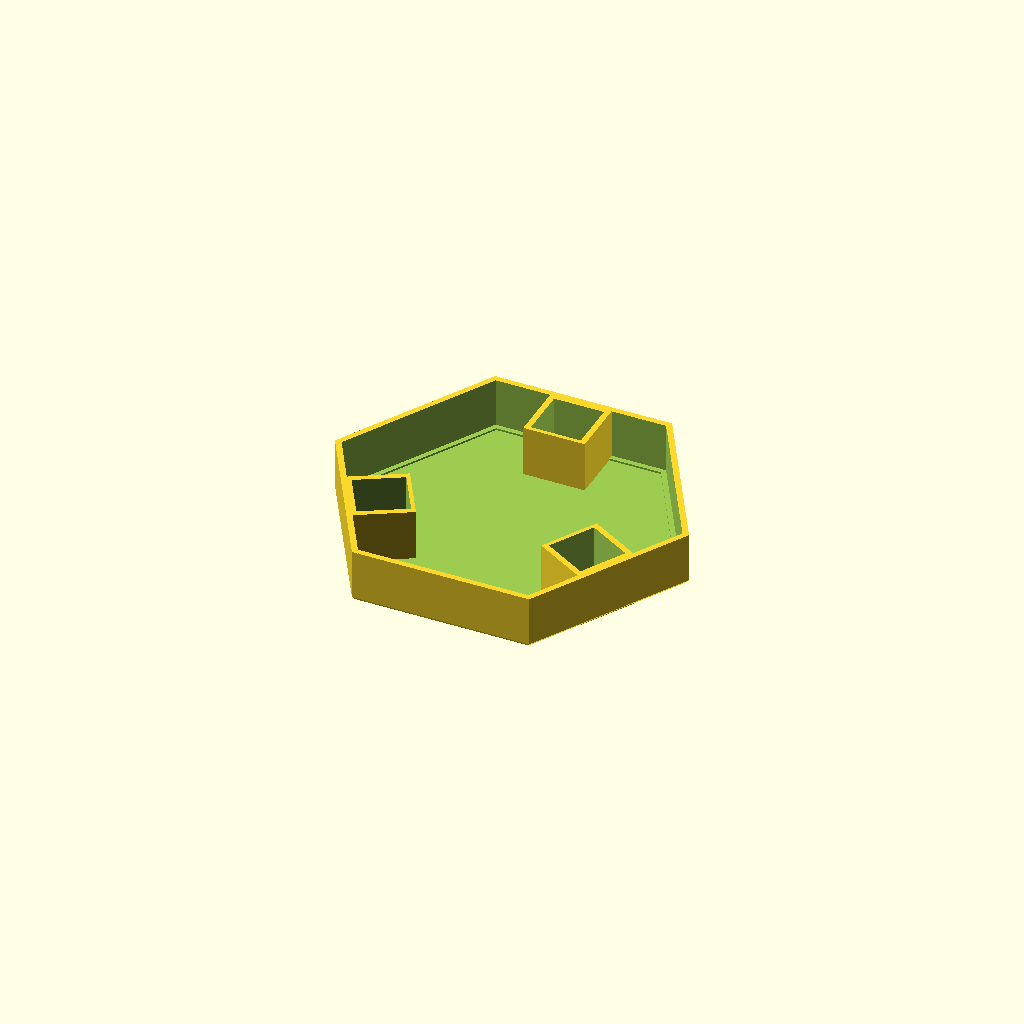
Cell 1 — every parameter at its default value.
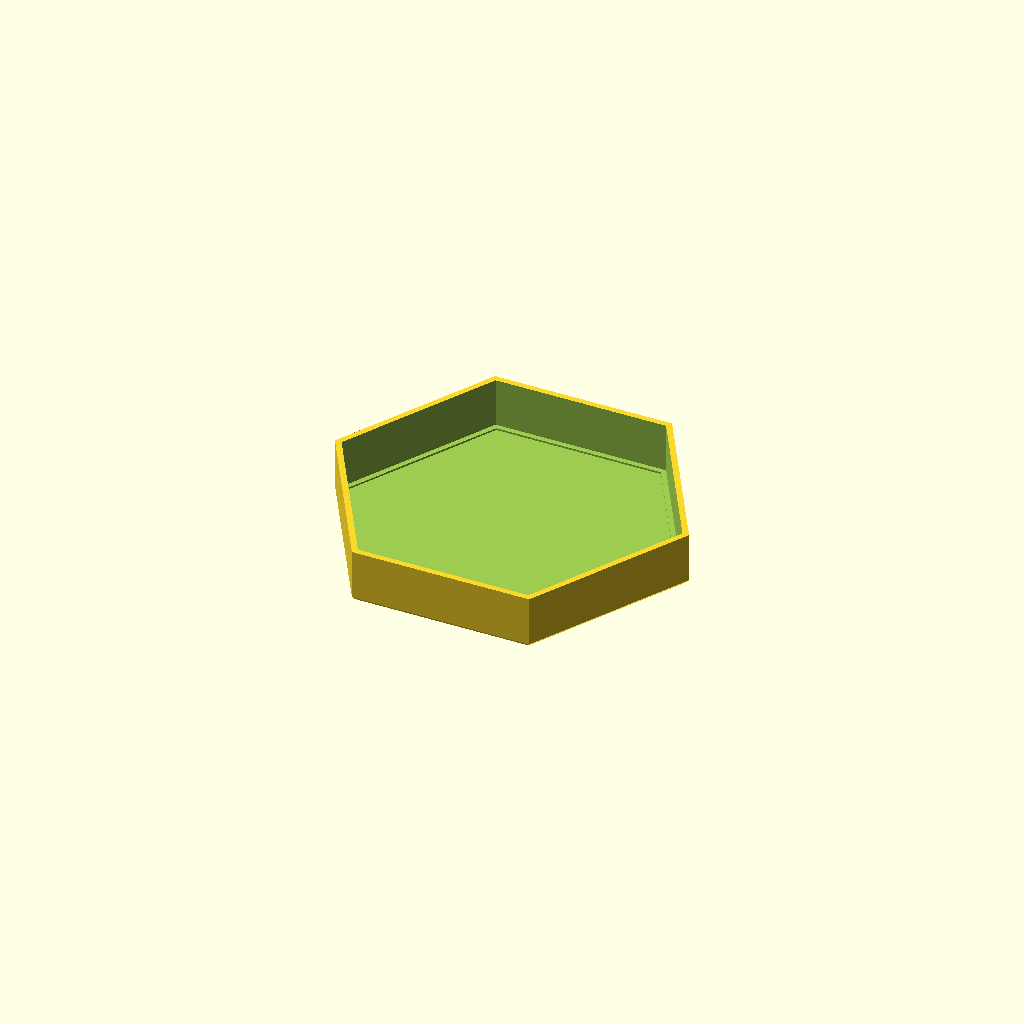
Cell 2 — storage set to false, the other parameters unchanged.
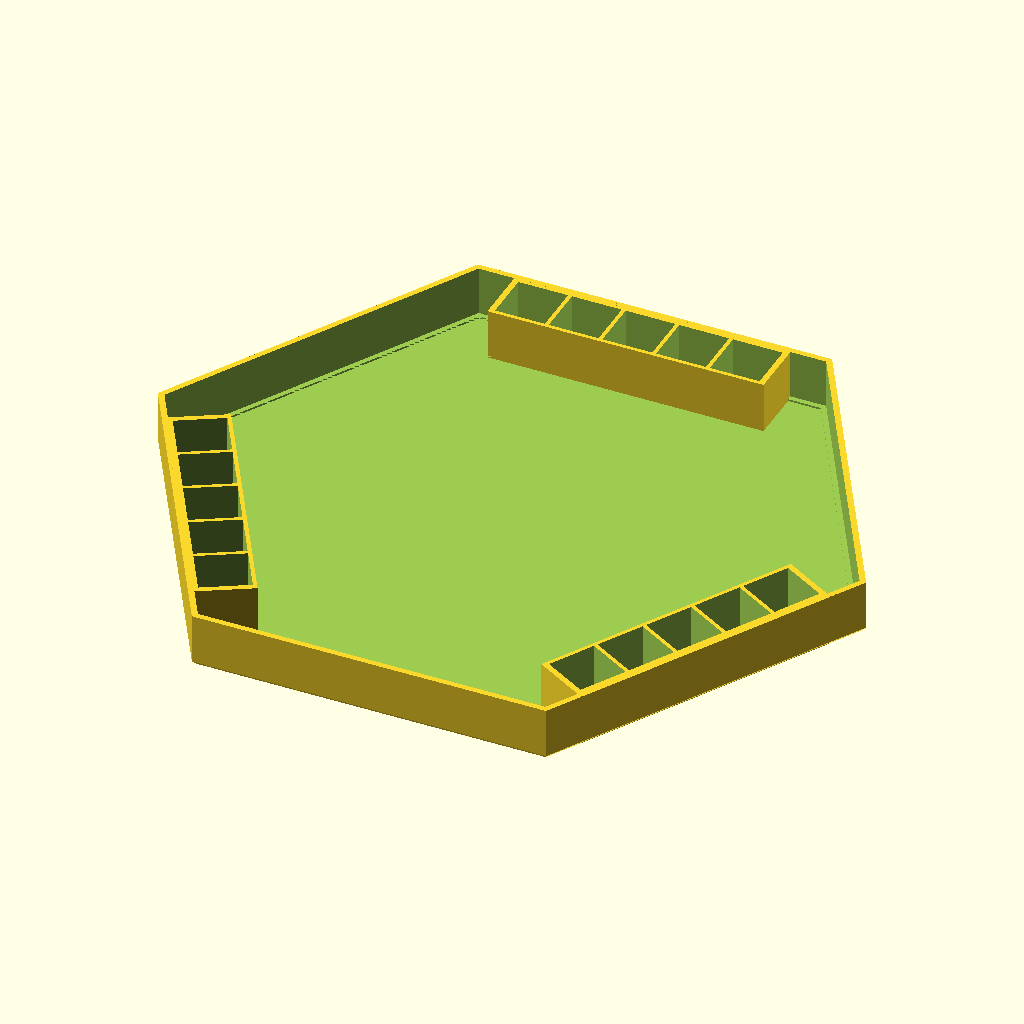
Cell 3: size = 320 (everything else at default).
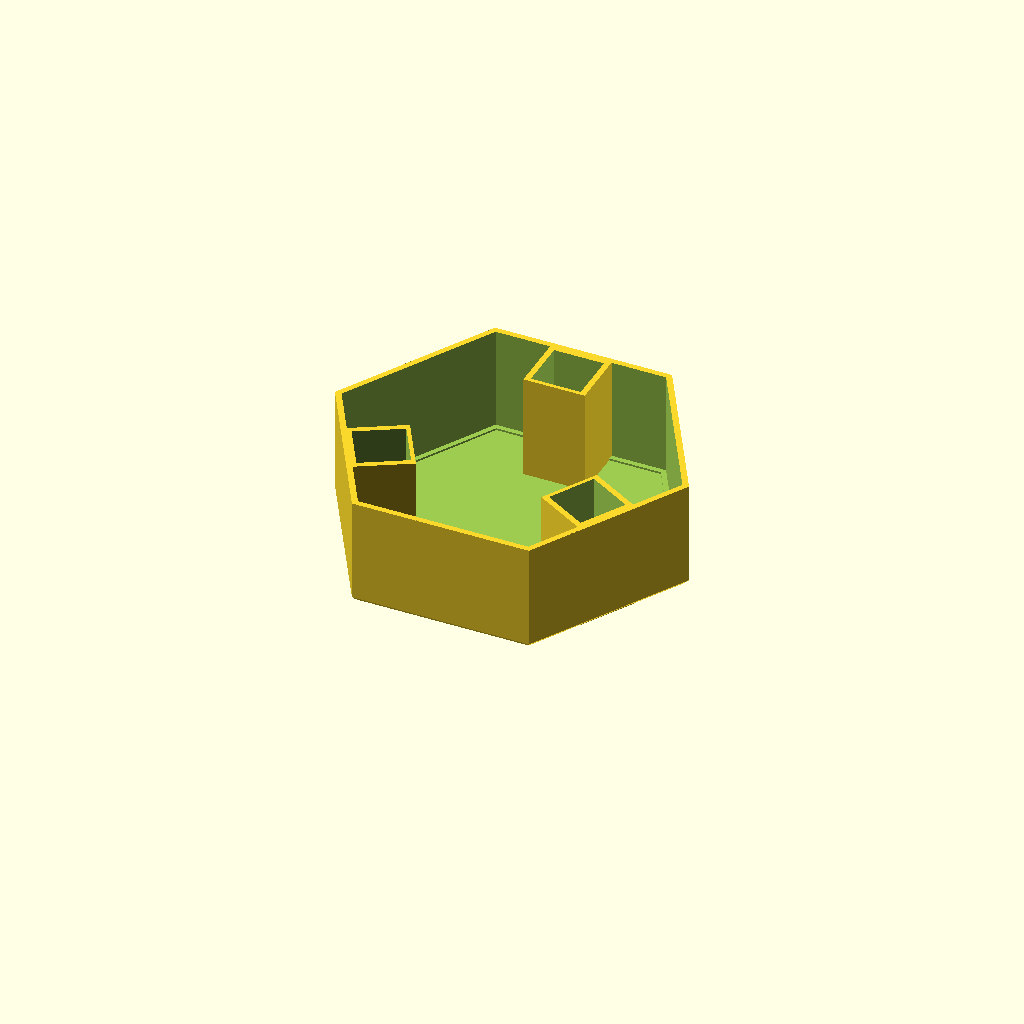
Cell 4: the same model with height = 56.
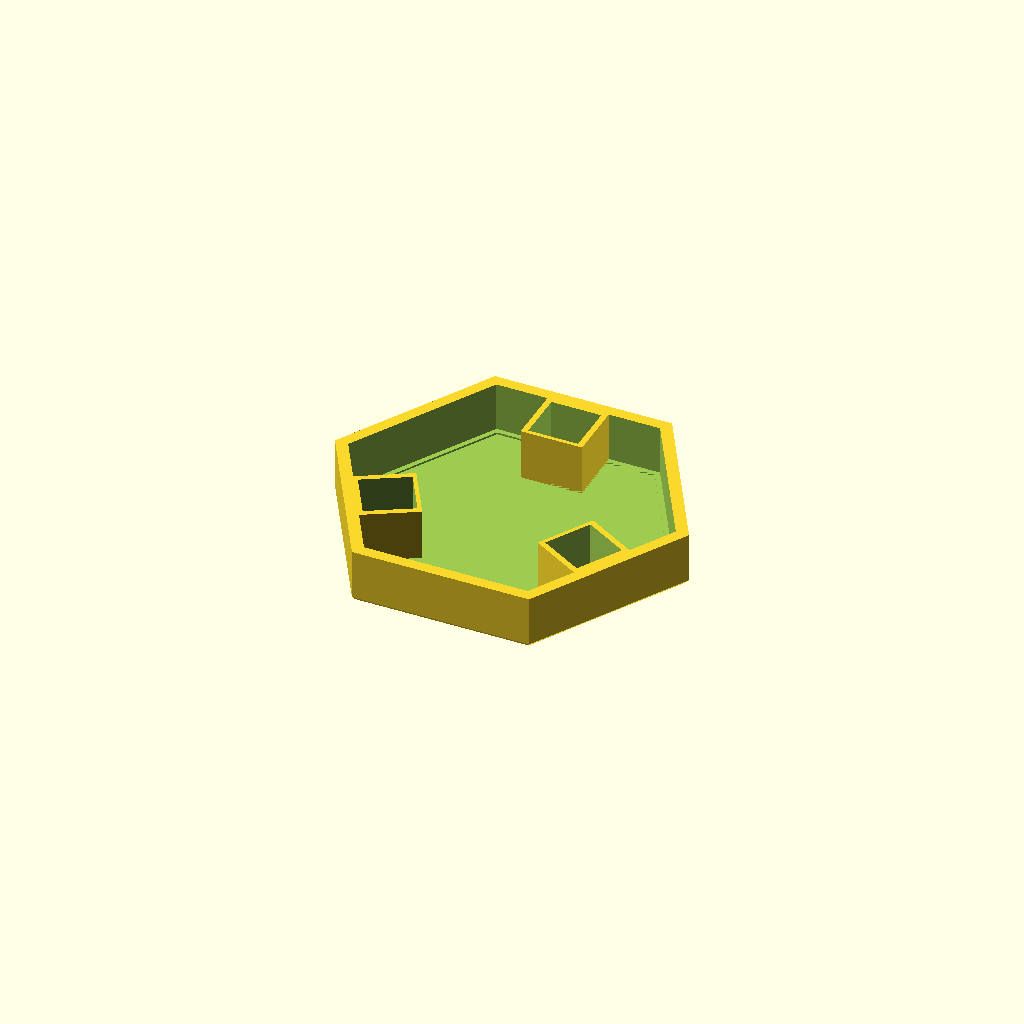
Cell 5: the same model with wall = 6.
One fixed orthographic camera (rotation 55°, 0°, 25°; colour scheme Cornfield) for every cell.
The OpenSCAD source (designs/dice_tray.scad):
// Hexagonal Dice Rolling Tray with dice storage - original parametric design (Brian Sacco)
// Storage sized from real polyhedral sets: d6 16-18 mm, d20 23-29 mm (largest die of a set).
// Slots are 26 mm square (fits standard acrylic sets' d20 and every smaller die) and sit INSIDE
// the tray against three alternate walls, so a full 7-dice set always has a home and the tray
// keeps a compact hexagonal footprint that fits the print bed.
size      = 160;   // flat-to-flat width (mm)
height    = 28;
wall      = 3;
floor_t   = 2.4;
storage   = true;  // dice slots
die       = 26;    // slot size (mm): 26 = standard polyhedral d20; 18 = d6-only
storage_mode = "inside"; // "inside": slots inside, on 3 alternate walls | "outside": pockets outside 2 opposite walls
felt      = 1.0;   // recess depth for a felt/neoprene insert (0 = none)
$fn = 6;

corner = size / cos(30);            // corner-to-corner
flat_len = corner / 2;              // length of one side of the hexagon
pitch = die + 2;
inner_flat = (size - 2*wall) / cos(30) / 2;   // inner side length
slot_sides = storage_mode == "inside" ? 3 : 2;
slots = storage_mode == "inside"
    ? floor((inner_flat - 2*(die + 4)*tan(30) - 4) / pitch)     // keeps clear of the inner corners
    : floor((flat_len - 6) / pitch);                            // outside pocket fits the flat
echo(str("DICE_TRAY slots_per_side=", slots, " total=", storage ? slots * slot_sides : 0));

module hex(d, h) { cylinder(d=d, h=h, $fn=6); }
// one storage block inside the tray, against the +Y wall ($fn=6 cylinders have vertices on X,
// so the flats face +/-Y); it overlaps the wall so everything fuses
inner_r = size/2 - wall;                       // inner apothem
y0 = storage_mode == "inside" ? inner_r - die - 4 : size/2 - wall;     // block start (towards +Y)
module block() {
    translate([-(slots*pitch)/2 - 2, y0, 0]) cube([slots*pitch + 4, die + 4 + wall/2, height]);
}
module slot_cuts() {
    for (i=[0:slots-1])
        translate([-(slots*pitch)/2 + i*pitch + 1, y0 + 2, floor_t]) cube([die, die, height]);
}
side_angles = storage_mode == "inside" ? [0, 120, 240] : [0, 180];

difference() {
    union() {
        difference() {
            hull() { hex(corner - 4, 0.01); translate([0,0,2]) hex(corner, height - 2); }
            translate([0,0,floor_t]) hex(corner - 2*wall/cos(30), height);
            if (felt > 0) translate([0,0,floor_t - felt]) hex(corner - 2*wall/cos(30) - 6, felt + 0.01);
        }
        // storage blocks are added after the tray is hollowed, so they stay solid
        if (storage) for (k=[0:slot_sides-1]) rotate(side_angles[k]) intersection() {
            block();
            if (storage_mode == "inside") hex(corner - 0.5, height); else translate([-500, -500, 0]) cube([1000, 1000, height]);
        }
    }
    if (storage) for (k=[0:slot_sides-1]) rotate(side_angles[k]) slot_cuts();
}
Parameter table extracted from the source (name, type, default, range or options):
size: number, default 160
height: number, default 28
wall: number, default 3
floor_t: number, default 2.4
storage: bool, default true
die: number, default 26
storage_mode: string, default "inside"
felt: number, default 1
